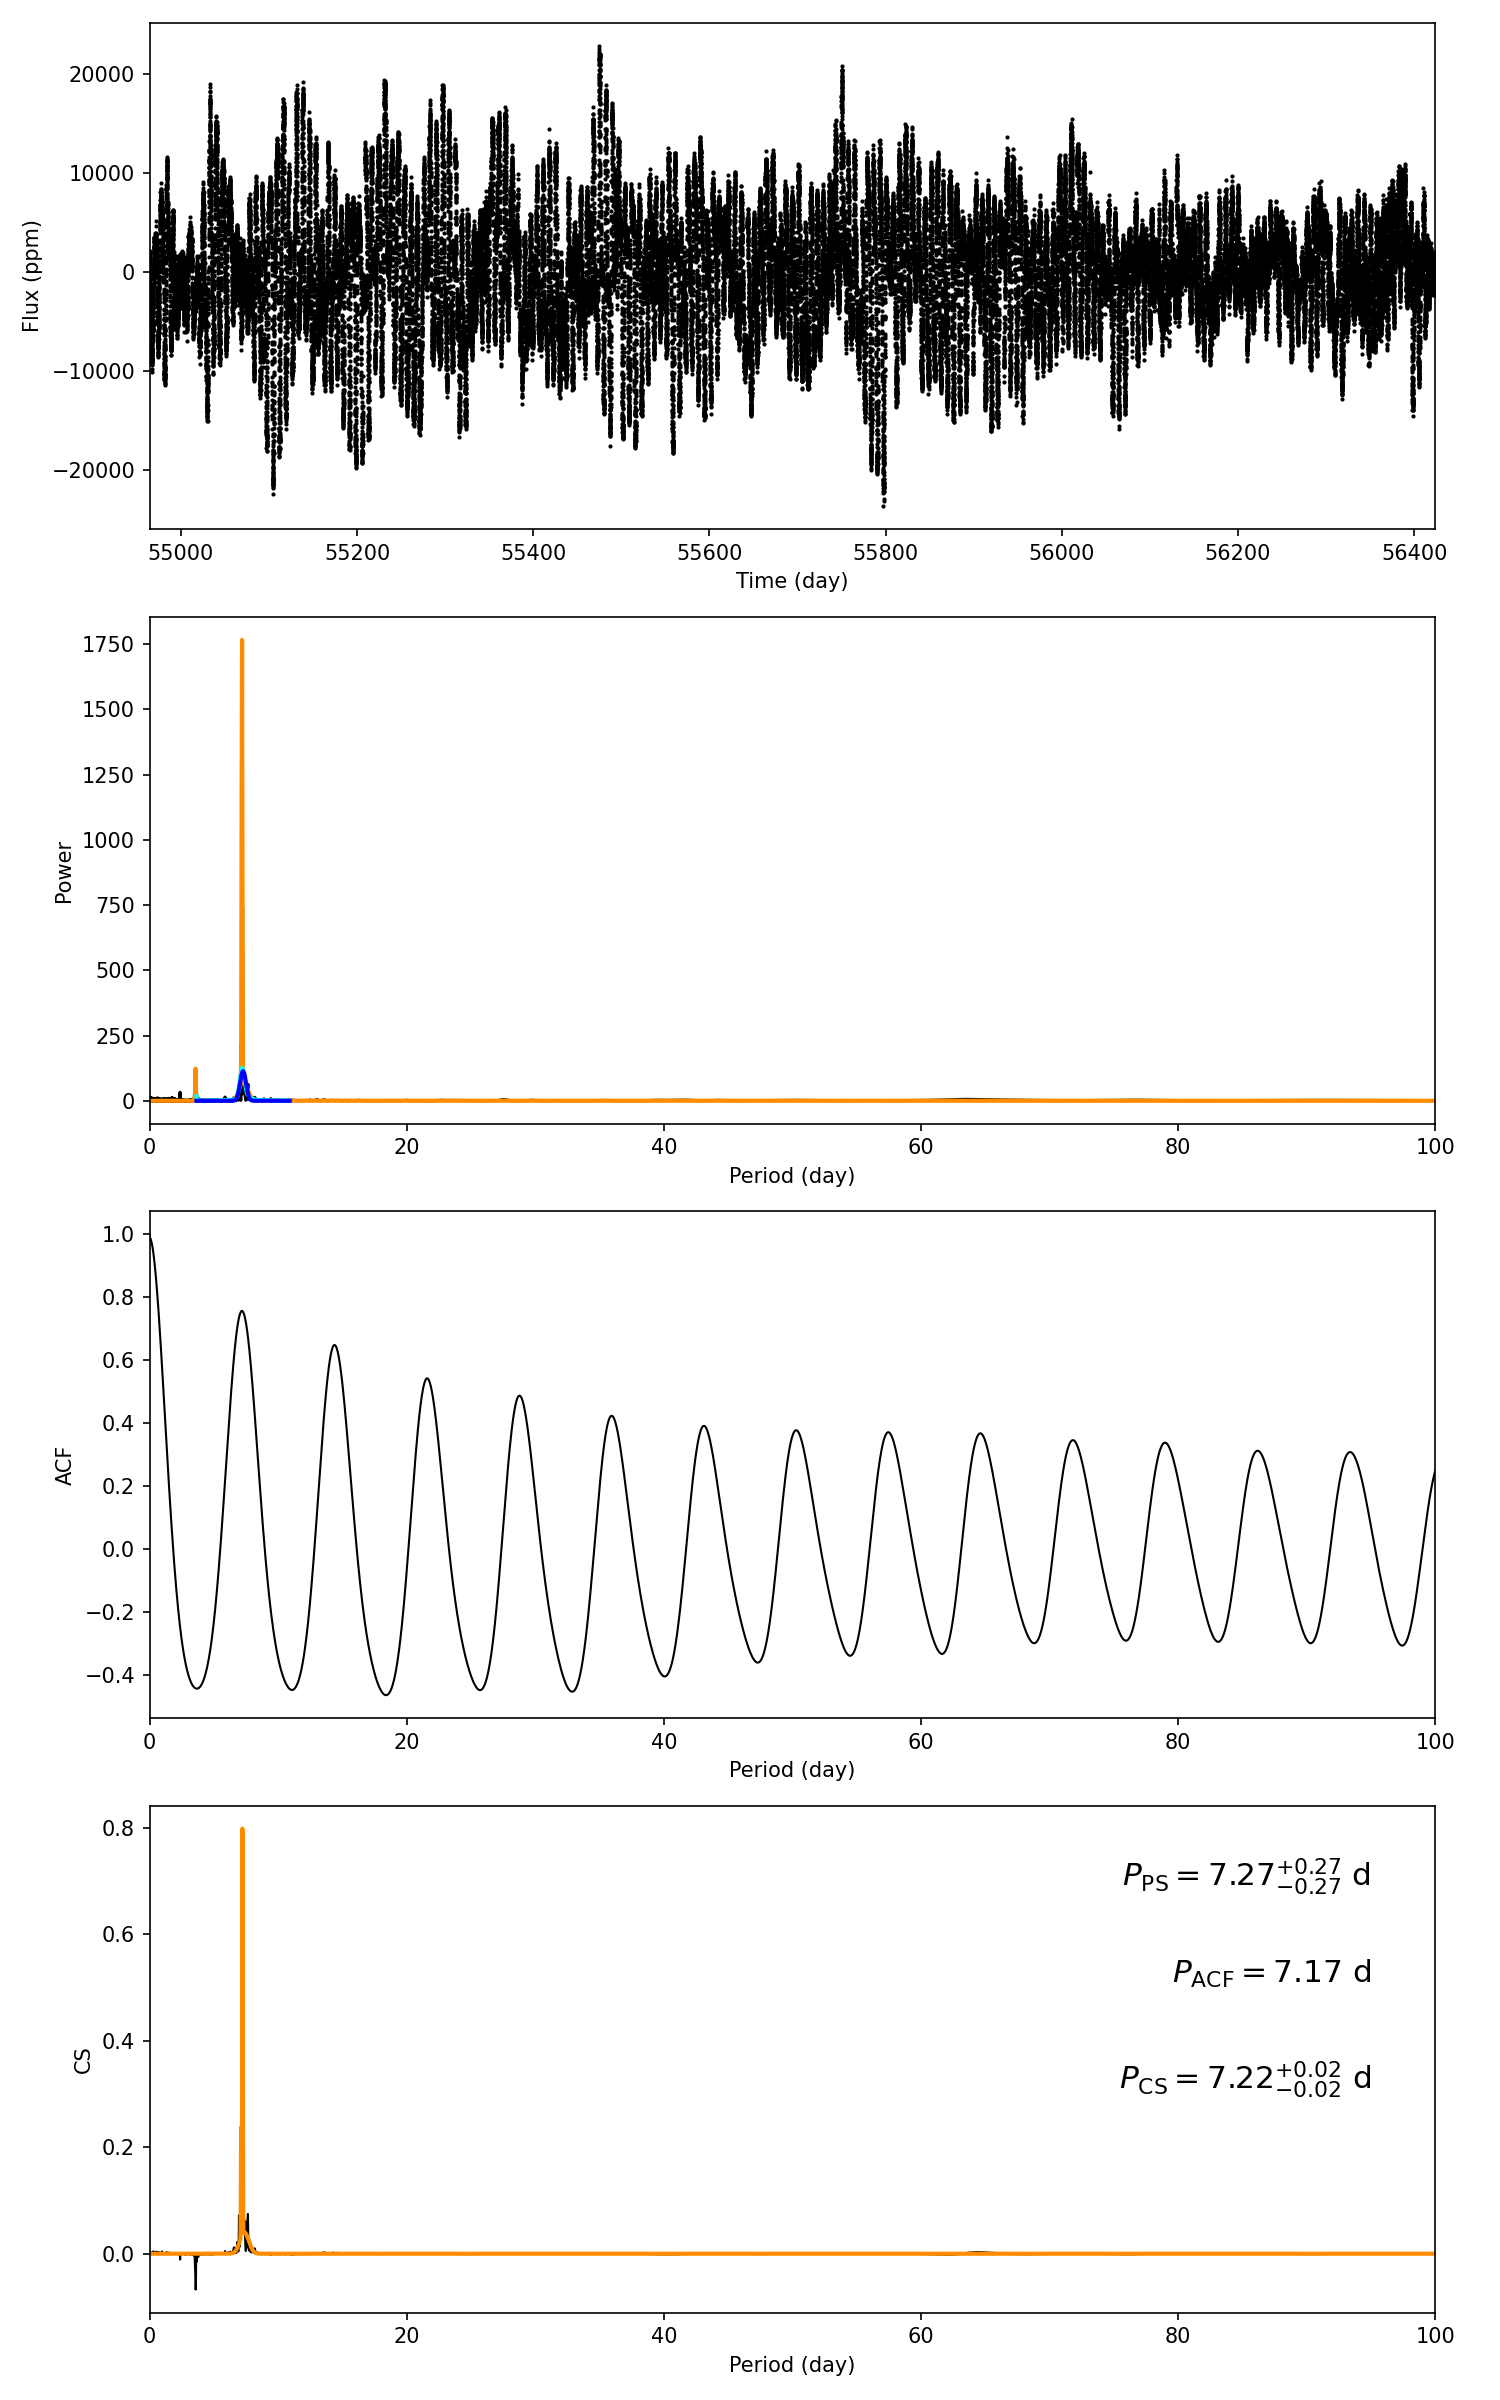

The file beside this chart, header and first rows:
target_id, prot_ps, prot_acf, prot_cs, e_prot_ps, E_prot_ps, e_prot_acf, E_prot_acf, e_prot_cs, E_prot_cs, sph_ps, sph_acf, sph_cs, e_sph_ps, e_sph_acf, e_sph_cs, h_ps, fa_prob_ps, hacf, gacf, hcs
9209156, 7.266, 7.172, 7.223, 0.269, 0.269, -1.0, -1.0, 0.0249, 0.0249, 6048, 6024, 6012, 1571, 1628, 1611, 741, 1.6e-322, 1.181, 0.7404, 0.7773
